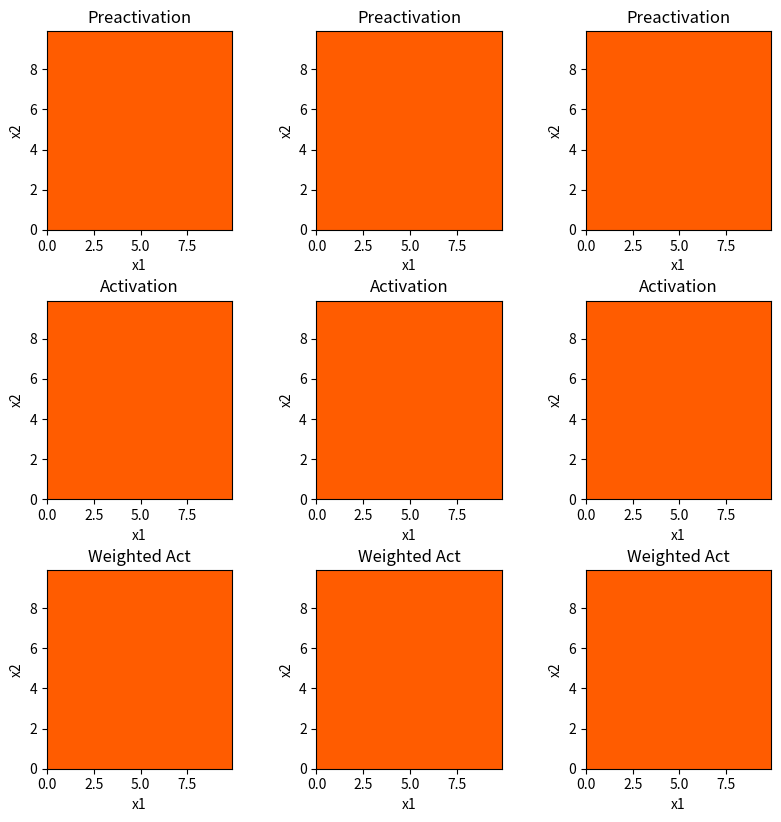
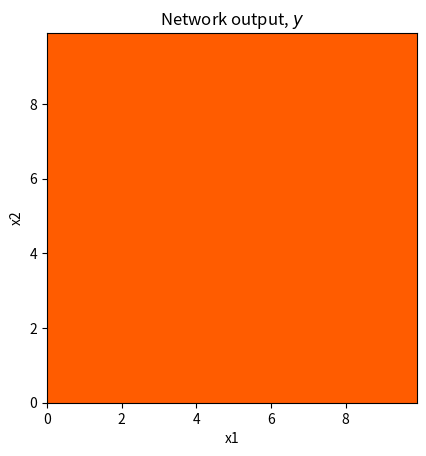
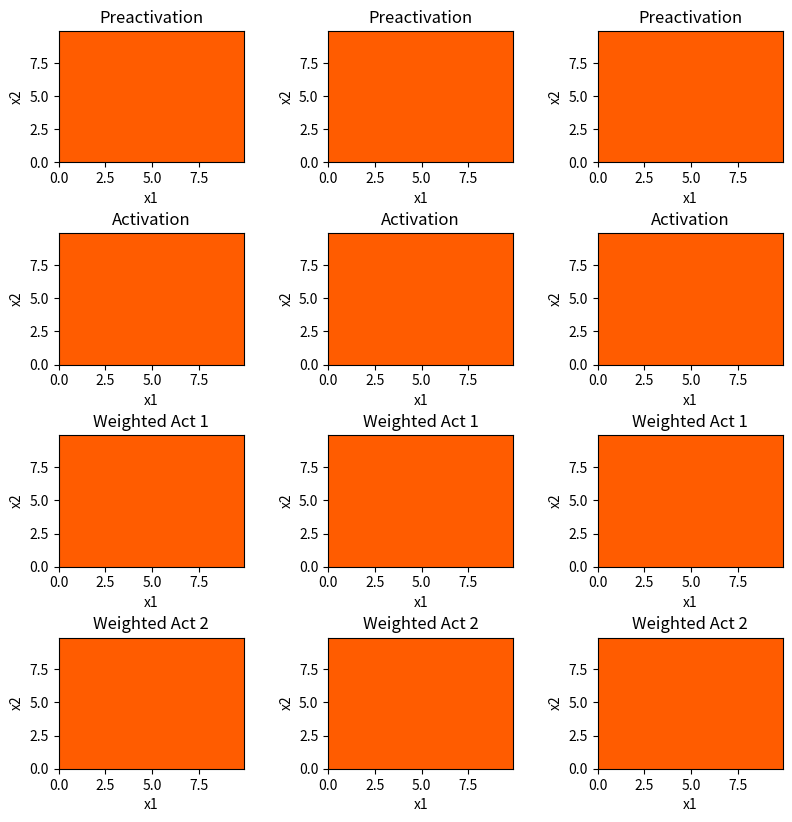
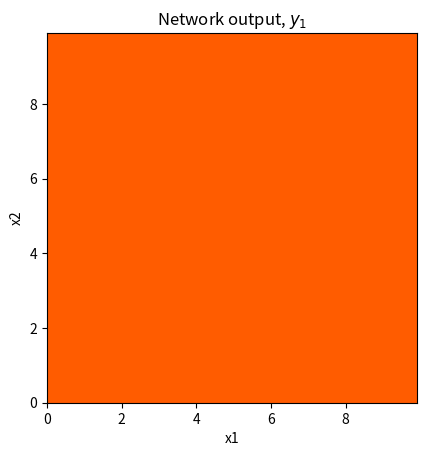
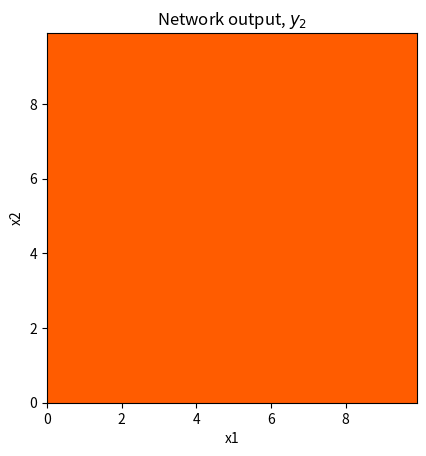

Write the Python code that produced these figures, in order.
# Imports math library
import numpy as np
# Imports plotting library
import matplotlib.pyplot as plt

# Code to draw 2D function -- read it so you know what is going on, but you don't have to change it
def draw_2D_function(ax, x1_mesh, x2_mesh, y):
    pos = ax.contourf(x1_mesh, x2_mesh, y, levels=256 ,cmap = 'hot', vmin=-10,vmax=10.0)
    ax.set_xlabel('x1');ax.set_ylabel('x2')
    levels = np.arange(-10,10,1.0)
    ax.contour(x1_mesh, x2_mesh, y, levels, cmap='winter')

# Plot the shallow neural network.  We'll assume input in is range [0,10],[0,10] and output [-10,10]
def plot_neural_2_inputs(x1,x2, y, pre_1, pre_2, pre_3, act_1, act_2, act_3, w_act_1, w_act_2, w_act_3):

  fig, ax = plt.subplots(3,3)
  fig.set_size_inches(8.5, 8.5)
  fig.tight_layout(pad=3.0)
  draw_2D_function(ax[0,0], x1,x2,pre_1); ax[0,0].set_title('Preactivation')
  draw_2D_function(ax[0,1], x1,x2,pre_2); ax[0,1].set_title('Preactivation')
  draw_2D_function(ax[0,2], x1,x2,pre_3); ax[0,2].set_title('Preactivation')
  draw_2D_function(ax[1,0], x1,x2,act_1); ax[1,0].set_title('Activation')
  draw_2D_function(ax[1,1], x1,x2,act_2); ax[1,1].set_title('Activation')
  draw_2D_function(ax[1,2], x1,x2,act_3); ax[1,2].set_title('Activation')
  draw_2D_function(ax[2,0], x1,x2,w_act_1); ax[2,0].set_title('Weighted Act')
  draw_2D_function(ax[2,1], x1,x2,w_act_2); ax[2,1].set_title('Weighted Act')
  draw_2D_function(ax[2,2], x1,x2,w_act_3); ax[2,2].set_title('Weighted Act')
  plt.show()

  fig, ax = plt.subplots()
  draw_2D_function(ax,x1,x2,y)
  ax.set_title('Network output, $y$')
  ax.set_aspect(1.0)
  plt.show()

# Define the Rectified Linear Unit (ReLU) function
def ReLU(preactivation):
  activation = preactivation.clip(0.0)
  return activation

# Define a shallow neural network with, two input, one output, and three hidden units
def shallow_2_1_3(x1,x2, activation_fn, phi_0,phi_1,phi_2,phi_3, theta_10, theta_11,\
                  theta_12, theta_20, theta_21, theta_22, theta_30, theta_31, theta_32):
  # TODO Replace the lines below to compute the three initial linear functions
  # (figure 3.8a-c) from the theta parameters.  These are the preactivations
  pre_1 = np.zeros_like(x1)
  pre_2 = np.zeros_like(x1)
  pre_3 = np.zeros_like(x1)

  # Pass these through the ReLU function to compute the activations as in
  # figure 3.8 d-f
  act_1 = activation_fn(pre_1)
  act_2 = activation_fn(pre_2)
  act_3 = activation_fn(pre_3)

  # TODO Replace the code below to weight the activations using phi1, phi2 and phi3
  # To create the equivalent of figure 3.8 g-i
  w_act_1 = np.zeros_like(x1)
  w_act_2 = np.zeros_like(x1)
  w_act_3 = np.zeros_like(x1)

  # TODO Replace the code below to combing the weighted activations and add
  # phi_0 to create the output as in figure 3.8j
  y = np.zeros_like(x1)

  # Return everything we have calculated
  return y, pre_1, pre_2, pre_3, act_1, act_2, act_3, w_act_1, w_act_2, w_act_3

# Now lets define some parameters and run the neural network
theta_10 =  -4.0 ;  theta_11 = 0.9; theta_12 = 0.0
theta_20 =  5.0  ; theta_21 = -0.9 ; theta_22 = -0.5
theta_30 =  -7  ; theta_31 = 0.5; theta_32 = 0.9
phi_0 = 0.0; phi_1 = -2.0; phi_2 = 2.0; phi_3 = 1.5

x1 = np.arange(0.0, 10.0, 0.1)
x2 = np.arange(0.0, 10.0, 0.1)
x1,x2 = np.meshgrid(x1,x2)  # https://www.geeksforgeeks.org/numpy-meshgrid-function/

# We run the neural network for each of these input values
y, pre_1, pre_2, pre_3, act_1, act_2, act_3, w_act_1, w_act_2, w_act_3 = \
    shallow_2_1_3(x1,x2, ReLU, phi_0,phi_1,phi_2,phi_3, theta_10, theta_11, theta_12, theta_20, theta_21, theta_22, theta_30, theta_31, theta_32)
# And then plot it
plot_neural_2_inputs(x1,x2, y, pre_1, pre_2, pre_3, act_1, act_2, act_3, w_act_1, w_act_2, w_act_3)

# Plot the shallow neural network.  We'll assume input in is range [0,10],[0,10] and output [-10,10]
def plot_neural_2_inputs_2_outputs(x1,x2, y1, y2, pre_1, pre_2, pre_3, act_1, act_2, act_3, w_act_11, w_act_12, w_act_13, w_act_21, w_act_22, w_act_23):

  # Plot intermediate plots if flag set
  fig, ax = plt.subplots(4,3)
  fig.set_size_inches(8.5, 8.5)
  fig.tight_layout(pad=3.0)
  draw_2D_function(ax[0,0], x1,x2,pre_1); ax[0,0].set_title('Preactivation')
  draw_2D_function(ax[0,1], x1,x2,pre_2); ax[0,1].set_title('Preactivation')
  draw_2D_function(ax[0,2], x1,x2,pre_3); ax[0,2].set_title('Preactivation')
  draw_2D_function(ax[1,0], x1,x2,act_1); ax[1,0].set_title('Activation')
  draw_2D_function(ax[1,1], x1,x2,act_2); ax[1,1].set_title('Activation')
  draw_2D_function(ax[1,2], x1,x2,act_3); ax[1,2].set_title('Activation')
  draw_2D_function(ax[2,0], x1,x2,w_act_11); ax[2,0].set_title('Weighted Act 1')
  draw_2D_function(ax[2,1], x1,x2,w_act_12); ax[2,1].set_title('Weighted Act 1')
  draw_2D_function(ax[2,2], x1,x2,w_act_13); ax[2,2].set_title('Weighted Act 1')
  draw_2D_function(ax[3,0], x1,x2,w_act_21); ax[3,0].set_title('Weighted Act 2')
  draw_2D_function(ax[3,1], x1,x2,w_act_22); ax[3,1].set_title('Weighted Act 2')
  draw_2D_function(ax[3,2], x1,x2,w_act_23); ax[3,2].set_title('Weighted Act 2')
  plt.show()

  fig, ax = plt.subplots()
  draw_2D_function(ax,x1,x2,y1)
  ax.set_title('Network output, $y_1$')
  ax.set_aspect(1.0)
  plt.show()

  fig, ax = plt.subplots()
  draw_2D_function(ax,x1,x2,y2)
  ax.set_title('Network output, $y_2$')
  ax.set_aspect(1.0)
  plt.show()


# Define a shallow neural network with, two inputs, two outputs, and three hidden units
def shallow_2_2_3(x1,x2, activation_fn, phi_10,phi_11,phi_12,phi_13, phi_20,phi_21,phi_22,phi_23, theta_10, theta_11,\
                  theta_12, theta_20, theta_21, theta_22, theta_30, theta_31, theta_32):

  # TODO -- write this function -- replace the dummy code below
  pre_1 = np.zeros_like(x1)
  pre_2 = np.zeros_like(x1)
  pre_3 = np.zeros_like(x1)
  act_1 = np.zeros_like(x1)
  act_2 = np.zeros_like(x1)
  act_3 = np.zeros_like(x1)
  w_act_11 = np.zeros_like(x1)
  w_act_12 = np.zeros_like(x1)
  w_act_13 = np.zeros_like(x1)
  w_act_21 = np.zeros_like(x1)
  w_act_22 = np.zeros_like(x1)
  w_act_23 = np.zeros_like(x1)
  y1 = np.zeros_like(x1)
  y2 = np.zeros_like(x1)


  # Return everything we have calculated
  return y1,y2, pre_1, pre_2, pre_3, act_1, act_2, act_3, w_act_11, w_act_12, w_act_13, w_act_21, w_act_22, w_act_23


# Now lets define some parameters and run the neural network
theta_10 =  -4.0 ;  theta_11 = 0.9; theta_12 = 0.0
theta_20 =  5.0  ; theta_21 = -0.9 ; theta_22 = -0.5
theta_30 =  -7  ; theta_31 = 0.5; theta_32 = 0.9
phi_10 = 0.0; phi_11 = -2.0; phi_12 = 2.0; phi_13 = 1.5
phi_20 = -2.0; phi_21 = -1.0; phi_22 = -2.0; phi_23 = 0.8

x1 = np.arange(0.0, 10.0, 0.1)
x2 = np.arange(0.0, 10.0, 0.1)
x1,x2 = np.meshgrid(x1,x2)  # https://www.geeksforgeeks.org/numpy-meshgrid-function/

# We run the neural network for each of these input values
y1, y2, pre_1, pre_2, pre_3, act_1, act_2, act_3, w_act_11, w_act_12, w_act_13, w_act_21, w_act_22, w_act_23 = \
    shallow_2_2_3(x1,x2, ReLU, phi_10,phi_11,phi_12,phi_13, phi_20,phi_21,phi_22,phi_23, theta_10, theta_11, theta_12, theta_20, theta_21, theta_22, theta_30, theta_31, theta_32)
# And then plot it
plot_neural_2_inputs_2_outputs(x1,x2, y1, y2, pre_1, pre_2, pre_3, act_1, act_2, act_3, w_act_11, w_act_12, w_act_13, w_act_21, w_act_22, w_act_23)